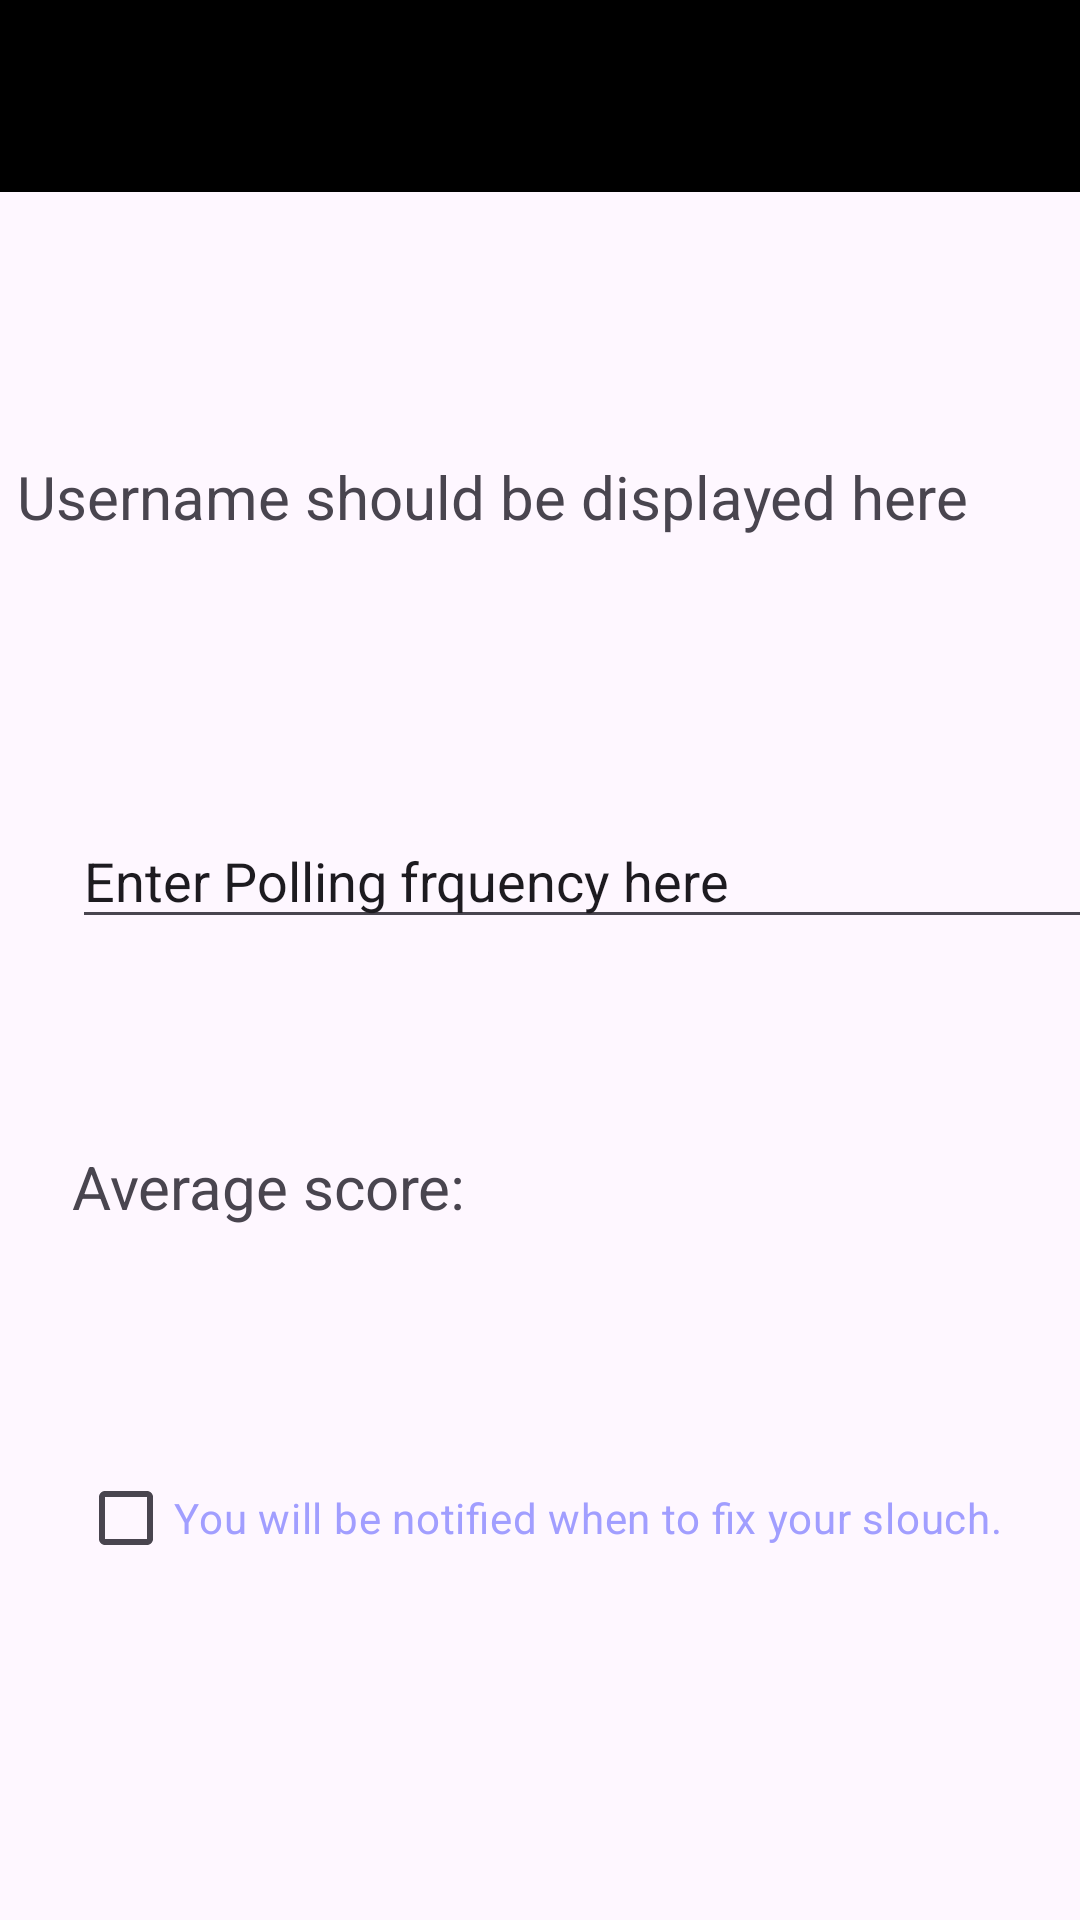

Write the Android layout XML for this screen, with the resource values it uses.
<!-- AndroidManifest.xml: application theme Theme.SlouchPatrolApp -->
<!-- res/layout/activity_settings.xml -->
<?xml version="1.0" encoding="utf-8"?>
<androidx.constraintlayout.widget.ConstraintLayout xmlns:android="http://schemas.android.com/apk/res/android"
    xmlns:app="http://schemas.android.com/apk/res-auto"
    xmlns:tools="http://schemas.android.com/tools"
    android:id="@+id/home_activity"
    android:layout_width="match_parent"
    android:layout_height="match_parent"
    android:background="@color/background_color"
    tools:context=".Controller.Activities.SettingsActivity">

    <EditText
        android:id="@+id/editDeviceName"
        android:layout_width="377dp"
        android:layout_height="38dp"
        android:layout_marginStart="24dp"
        android:layout_marginEnd="3dp"
        android:layout_marginBottom="570dp"
        android:hint="Enter device name"
        android:inputType="text"
        android:textColor="@color/primary_color"
        android:textColorHighlight="@color/primary_color"
        android:textColorHint="@color/primary_color"
        app:layout_constraintBottom_toBottomOf="parent"
        app:layout_constraintEnd_toEndOf="parent"
        app:layout_constraintHorizontal_bias="0.0"
        app:layout_constraintStart_toStartOf="parent"
        app:layout_constraintTop_toBottomOf="@+id/textViewDeviceName"
        app:layout_constraintVertical_bias="0.0" />

    <TextView
        android:id="@+id/textViewDeviceName4"
        android:layout_width="343dp"
        android:layout_height="39dp"
        android:layout_marginStart="24dp"
        android:layout_marginTop="432dp"
        android:layout_marginEnd="45dp"
        android:layout_marginBottom="260dp"
        android:text="Your Average Score So Far"
        android:textColor="@color/primary_color"
        android:textColorLink="@color/primary_dark"
        android:textSize="24sp"
        android:textStyle="bold"
        app:layout_constraintBottom_toBottomOf="parent"
        app:layout_constraintEnd_toEndOf="parent"
        app:layout_constraintHorizontal_bias="0.0"
        app:layout_constraintStart_toStartOf="parent"
        app:layout_constraintTop_toTopOf="parent"
        app:layout_constraintVertical_bias="1.0" />

    <TextView
        android:id="@+id/textViewDeviceName2"
        android:layout_width="343dp"
        android:layout_height="39dp"
        android:layout_marginStart="24dp"
        android:layout_marginTop="192dp"
        android:layout_marginEnd="45dp"
        android:layout_marginBottom="500dp"
        android:text="Currently Logged In As"
        android:textColor="@color/primary_color"
        android:textColorLink="@color/primary_dark"
        android:textSize="24sp"
        android:textStyle="bold"
        app:layout_constraintBottom_toBottomOf="parent"
        app:layout_constraintEnd_toEndOf="parent"
        app:layout_constraintHorizontal_bias="0.0"
        app:layout_constraintStart_toStartOf="parent"
        app:layout_constraintTop_toTopOf="parent"
        app:layout_constraintVertical_bias="1.0" />

    <TextView
        android:id="@+id/textView4"
        android:layout_width="344dp"
        android:layout_height="44dp"
        android:layout_marginStart="24dp"
        android:layout_marginTop="2dp"
        android:layout_marginEnd="43dp"
        android:layout_marginBottom="214dp"
        android:text="Average score:"
        android:textSize="20sp"
        app:layout_constraintBottom_toBottomOf="parent"
        app:layout_constraintEnd_toEndOf="parent"
        app:layout_constraintHorizontal_bias="0.0"
        app:layout_constraintStart_toStartOf="parent"
        app:layout_constraintTop_toBottomOf="@+id/textViewDeviceName4"
        app:layout_constraintVertical_bias="1.0" />

    <TextView
        android:id="@+id/settings_username"
        android:layout_width="349dp"
        android:layout_height="41dp"
        android:layout_marginStart="31dp"
        android:layout_marginTop="12dp"
        android:layout_marginEnd="31dp"
        android:layout_marginBottom="447dp"
        android:text="Username should be displayed here"
        android:textSize="20sp"
        app:layout_constraintBottom_toBottomOf="parent"
        app:layout_constraintEnd_toEndOf="parent"
        app:layout_constraintStart_toStartOf="parent"
        app:layout_constraintTop_toBottomOf="@+id/textViewDeviceName2" />

    <CheckBox
        android:id="@+id/notifCheckbox"
        android:layout_width="wrap_content"
        android:layout_height="wrap_content"
        android:layout_marginStart="26dp"
        android:layout_marginEnd="74dp"
        android:layout_marginBottom="110dp"
        android:buttonTint="@color/primary_color"
        android:drawableTint="@color/primary_color"
        android:text="You will be notified when to fix your slouch."
        android:textColor="@color/primary_color"
        android:textColorHighlight="@color/primary_color"
        android:textColorHint="@color/primary_color"
        app:layout_constraintBottom_toBottomOf="parent"
        app:layout_constraintEnd_toEndOf="parent"
        app:layout_constraintHorizontal_bias="0.0"
        app:layout_constraintStart_toStartOf="parent"
        app:layout_constraintTop_toBottomOf="@+id/textView7"
        app:layout_constraintVertical_bias="1.0" />

    <TextView
        android:id="@+id/textViewDeviceName"
        android:layout_width="343dp"
        android:layout_height="39dp"
        android:layout_marginStart="24dp"
        android:layout_marginEnd="44dp"
        android:layout_marginBottom="608dp"
        android:text="Device Name"
        android:textColor="@color/primary_color"
        android:textColorLink="@color/primary_dark"
        android:textSize="24sp"
        android:textStyle="bold"
        app:layout_constraintBottom_toBottomOf="parent"
        app:layout_constraintEnd_toEndOf="parent"
        app:layout_constraintHorizontal_bias="0.0"
        app:layout_constraintStart_toStartOf="parent" />

    <TextView
        android:id="@+id/textViewDeviceName3"
        android:layout_width="343dp"
        android:layout_height="39dp"
        android:layout_marginStart="25dp"
        android:layout_marginTop="316dp"
        android:layout_marginEnd="44dp"
        android:layout_marginBottom="376dp"
        android:text="Sensors Polling Frequency"
        android:textColor="@color/primary_color"
        android:textColorLink="@color/primary_dark"
        android:textSize="24sp"
        android:textStyle="bold"
        app:layout_constraintBottom_toBottomOf="parent"
        app:layout_constraintEnd_toEndOf="parent"
        app:layout_constraintHorizontal_bias="0.0"
        app:layout_constraintStart_toStartOf="parent"
        app:layout_constraintTop_toTopOf="parent"
        app:layout_constraintVertical_bias="1.0" />

    <EditText
        android:id="@+id/editTextText"
        android:layout_width="344dp"
        android:layout_height="42dp"
        android:layout_marginStart="24dp"
        android:layout_marginTop="7dp"
        android:layout_marginEnd="43dp"
        android:layout_marginBottom="327dp"
        android:ems="10"
        android:inputType="text"
        android:text="Enter Polling frquency here"
        app:layout_constraintBottom_toBottomOf="parent"
        app:layout_constraintEnd_toEndOf="parent"
        app:layout_constraintHorizontal_bias="0.0"
        app:layout_constraintStart_toStartOf="parent"
        app:layout_constraintTop_toBottomOf="@+id/textViewDeviceName3"
        app:layout_constraintVertical_bias="0.0" />

    <TextView
        android:id="@+id/textView7"
        android:layout_width="283dp"
        android:layout_height="wrap_content"
        android:layout_marginStart="24dp"
        android:layout_marginTop="540dp"
        android:layout_marginEnd="104dp"
        android:layout_marginBottom="159dp"
        android:text="Push Notifications"
        android:textAlignment="textStart"
        android:textColor="@color/primary_color"
        android:textSize="24sp"
        android:textStyle="bold"
        app:layout_constraintBottom_toBottomOf="parent"
        app:layout_constraintEnd_toEndOf="parent"
        app:layout_constraintHorizontal_bias="0.0"
        app:layout_constraintStart_toStartOf="parent"
        app:layout_constraintTop_toTopOf="parent"
        app:layout_constraintVertical_bias="1.0" />

    <androidx.appcompat.widget.Toolbar
        android:id="@+id/toolbar"
        android:layout_width="409dp"
        android:layout_height="wrap_content"
        android:layout_marginStart="1dp"
        android:layout_marginEnd="1dp"
        android:background="?attr/colorPrimary"
        android:minHeight="?attr/actionBarSize"
        android:theme="?attr/actionBarTheme"
        app:layout_constraintEnd_toEndOf="parent"
        app:layout_constraintStart_toStartOf="parent"
        app:layout_constraintTop_toTopOf="parent" />


</androidx.constraintlayout.widget.ConstraintLayout>
<!-- resources referenced by this layout -->
<resources>
  <color name="background_color">#fef7ff</color>
  <color name="primary_color">#a19eff</color>
  <color name="primary_dark">#5452c0</color>
  <style name="Theme.SlouchPatrolApp" parent="Base.Theme.SlouchPatrolApp" />
  <style name="Base.Theme.SlouchPatrolApp" parent="Theme.Material3.DayNight.NoActionBar">
          <item name="colorPrimary">#000000</item>          
      </style>
</resources>
